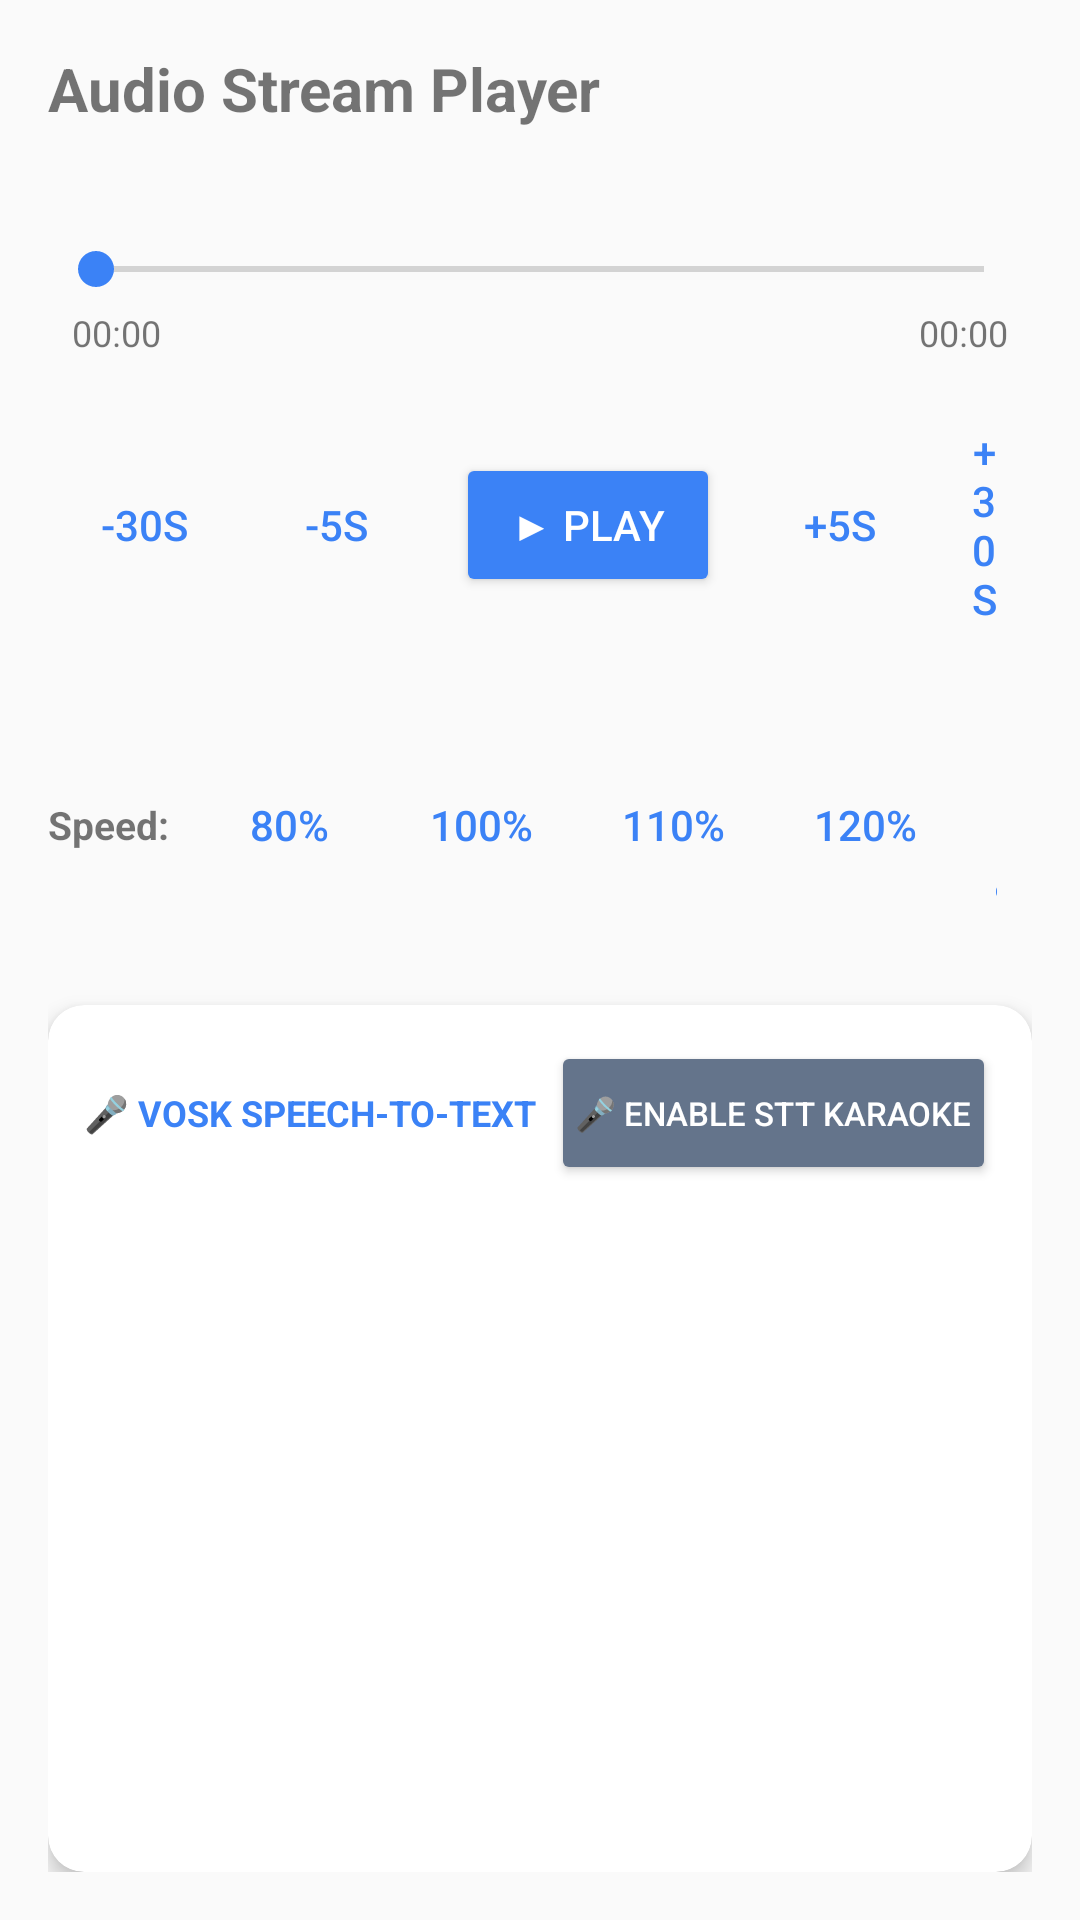

Reconstruct the res/layout file that produces this screen, plus the resources it refers to.
<!-- AndroidManifest.xml: activity theme Theme.AeonFlux -->
<!-- res/layout/activity_audio_playback.xml -->
<?xml version="1.0" encoding="utf-8"?>
<LinearLayout xmlns:android="http://schemas.android.com/apk/res/android"
    xmlns:app="http://schemas.android.com/apk/res-auto"
    android:layout_width="match_parent"
    android:layout_height="match_parent"
    android:orientation="vertical"
    android:padding="16dp">

    
    <TextView
        android:id="@+id/text_audio_title"
        android:layout_width="match_parent"
        android:layout_height="wrap_content"
        android:textSize="20sp"
        android:textStyle="bold"
        android:text="Audio Stream Player" />

    <TextView
        android:id="@+id/text_audio_url"
        android:layout_width="match_parent"
        android:layout_height="wrap_content"
        android:layout_marginTop="4dp"
        android:textColor="?android:attr/textColorSecondary"
        android:textSize="13sp" />

    
    <LinearLayout
        android:layout_width="match_parent"
        android:layout_height="wrap_content"
        android:layout_marginTop="16dp"
        android:orientation="vertical">

        <SeekBar
            android:id="@+id/seekbar_audio_timeline"
            android:layout_width="match_parent"
            android:layout_height="wrap_content" />

        <RelativeLayout
            android:layout_width="match_parent"
            android:layout_height="wrap_content"
            android:layout_marginTop="4dp"
            android:paddingStart="8dp"
            android:paddingEnd="8dp">

            <TextView
                android:id="@+id/text_current_time"
                android:layout_width="wrap_content"
                android:layout_height="wrap_content"
                android:layout_alignParentStart="true"
                android:text="00:00"
                android:textSize="12sp" />

            <TextView
                android:id="@+id/text_total_time"
                android:layout_width="wrap_content"
                android:layout_height="wrap_content"
                android:layout_alignParentEnd="true"
                android:text="00:00"
                android:textSize="12sp" />
        </RelativeLayout>
    </LinearLayout>

    
    <LinearLayout
        android:layout_width="match_parent"
        android:layout_height="wrap_content"
        android:layout_marginTop="12dp"
        android:gravity="center"
        android:orientation="horizontal">

        <Button
            android:id="@+id/btn_jump_back_30"
            style="?android:attr/buttonBarButtonStyle"
            android:layout_width="wrap_content"
            android:layout_height="wrap_content"
            android:text="-30s" />

        <Button
            android:id="@+id/btn_jump_back_5"
            style="?android:attr/buttonBarButtonStyle"
            android:layout_width="wrap_content"
            android:layout_height="wrap_content"
            android:text="-5s" />

        <Button
            android:id="@+id/btn_audio_play_pause"
            android:layout_width="wrap_content"
            android:layout_height="wrap_content"
            android:layout_marginStart="8dp"
            android:layout_marginEnd="8dp"
            android:backgroundTint="#3B82F6"
            android:text="▶ Play"
            android:textColor="#FFFFFF" />

        <Button
            android:id="@+id/btn_jump_forward_5"
            style="?android:attr/buttonBarButtonStyle"
            android:layout_width="wrap_content"
            android:layout_height="wrap_content"
            android:text="+5s" />

        <Button
            android:id="@+id/btn_jump_forward_30"
            style="?android:attr/buttonBarButtonStyle"
            android:layout_width="wrap_content"
            android:layout_height="wrap_content"
            android:text="+30s" />
    </LinearLayout>

    
    <LinearLayout
        android:layout_width="match_parent"
        android:layout_height="wrap_content"
        android:layout_marginTop="12dp"
        android:gravity="center"
        android:orientation="horizontal">

        <TextView
            android:layout_width="wrap_content"
            android:layout_height="wrap_content"
            android:layout_marginEnd="8dp"
            android:text="Speed:"
            android:textSize="13sp"
            android:textStyle="bold" />

        <Button
            android:id="@+id/btn_speed_80"
            style="?android:attr/buttonBarButtonStyle"
            android:layout_width="wrap_content"
            android:layout_height="wrap_content"
            android:text="80%" />

        <Button
            android:id="@+id/btn_speed_100"
            style="?android:attr/buttonBarButtonStyle"
            android:layout_width="wrap_content"
            android:layout_height="wrap_content"
            android:text="100%" />

        <Button
            android:id="@+id/btn_speed_110"
            style="?android:attr/buttonBarButtonStyle"
            android:layout_width="wrap_content"
            android:layout_height="wrap_content"
            android:text="110%" />

        <Button
            android:id="@+id/btn_speed_120"
            style="?android:attr/buttonBarButtonStyle"
            android:layout_width="wrap_content"
            android:layout_height="wrap_content"
            android:text="120%" />

        <Button
            android:id="@+id/btn_speed_150"
            style="?android:attr/buttonBarButtonStyle"
            android:layout_width="wrap_content"
            android:layout_height="wrap_content"
            android:text="150%" />
    </LinearLayout>

    
    <androidx.cardview.widget.CardView
        android:layout_width="match_parent"
        android:layout_height="0dp"
        android:layout_weight="1"
        android:layout_marginTop="16dp"
        app:cardCornerRadius="12dp"
        app:cardElevation="4dp">

        <LinearLayout
            android:layout_width="match_parent"
            android:layout_height="match_parent"
            android:orientation="vertical"
            android:padding="12dp">

            <RelativeLayout
                android:layout_width="match_parent"
                android:layout_height="wrap_content"
                android:layout_marginBottom="8dp">

                <TextView
                    android:id="@+id/text_karaoke_header"
                    android:layout_width="wrap_content"
                    android:layout_height="wrap_content"
                    android:layout_centerVertical="true"
                    android:text="🎤 VOSK SPEECH-TO-TEXT"
                    android:textColor="#3B82F6"
                    android:textSize="12sp"
                    android:textStyle="bold" />

                
                <Button
                    android:id="@+id/btn_toggle_transcription"
                    android:layout_width="wrap_content"
                    android:layout_height="wrap_content"
                    android:layout_alignParentEnd="true"
                    android:backgroundTint="#64748B"
                    android:paddingStart="8dp"
                    android:paddingEnd="8dp"
                    android:text="🎤 Enable STT Karaoke"
                    android:textColor="#FFFFFF"
                    android:textSize="11sp" />
            </RelativeLayout>

            <androidx.recyclerview.widget.RecyclerView
                android:id="@+id/recycler_audio_transcript"
                android:layout_width="match_parent"
                android:layout_height="match_parent"
                android:layout_marginTop="4dp" />

        </LinearLayout>
    </androidx.cardview.widget.CardView>

</LinearLayout>
<!-- resources referenced by this layout -->
<resources>
  <style name="Theme.AeonFlux" parent="Theme.AppCompat.DayNight.NoActionBar">
          <item name="colorPrimary">@color/slate_900</item>
          <item name="colorPrimaryDark">@color/black</item>
          <item name="colorAccent">#FF3B82F6</item>
          <item name="android:statusBarColor">@color/black</item>
      </style>
  <color name="slate_900">#FF0F172A</color>
  <color name="black">#FF000000</color>
</resources>
